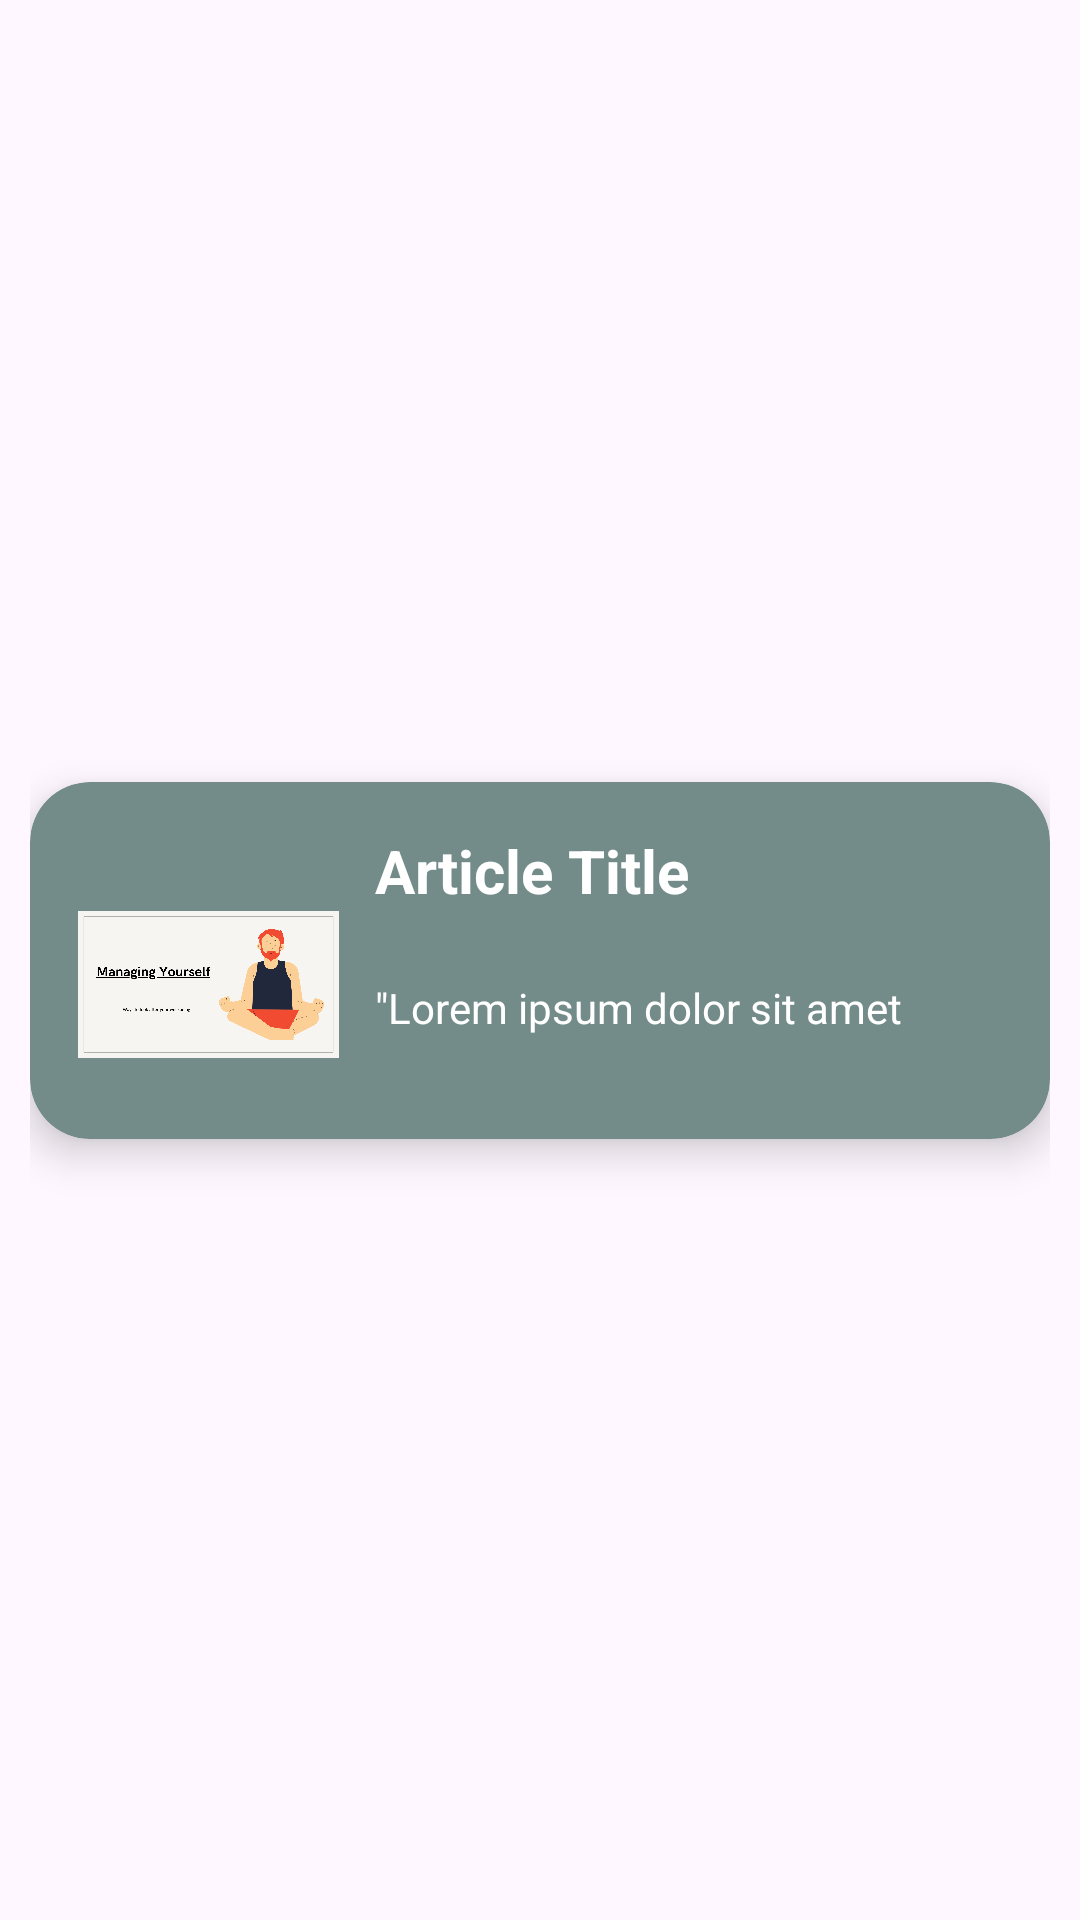

Layout XML and referenced resources for this Android screen:
<!-- AndroidManifest.xml: application theme Theme.MIndPal -->
<!-- res/layout/meditation_rows_meditate.xml -->
<androidx.constraintlayout.widget.ConstraintLayout xmlns:android="http://schemas.android.com/apk/res/android"
    xmlns:app="http://schemas.android.com/apk/res-auto"
    xmlns:tools="http://schemas.android.com/tools"
    android:layout_width="match_parent"
    android:layout_height="wrap_content"
    android:padding="10dp">

    <androidx.cardview.widget.CardView
        android:id="@+id/feature_holder"
        android:layout_width="match_parent"
        android:layout_height="wrap_content"
        app:layout_constraintBottom_toBottomOf="parent"
        app:layout_constraintEnd_toEndOf="parent"
        app:layout_constraintStart_toStartOf="parent"
        app:layout_constraintTop_toTopOf="parent"
        app:cardCornerRadius="20dp"
        app:cardElevation="8dp"
        android:layout_marginBottom="5dp"
        android:layout_marginTop="5dp"
        app:cardBackgroundColor="#738c89">

        <androidx.constraintlayout.widget.ConstraintLayout
            android:layout_width="match_parent"
            android:layout_height="match_parent">

            <ImageView
                android:id="@+id/meditate_thumbnail"
                android:layout_width="87dp"
                android:layout_height="103dp"
                android:layout_marginStart="16dp"
                android:layout_marginTop="16dp"
                app:layout_constraintStart_toStartOf="parent"
                app:layout_constraintTop_toTopOf="parent"
                app:srcCompat="@drawable/sample_thumbnail" />

            <TextView
                android:id="@+id/meditate_title"
                android:layout_width="0dp"
                android:layout_height="wrap_content"
                android:layout_marginStart="12dp"
                android:layout_marginTop="16dp"
                android:layout_marginEnd="16dp"
                android:text="Article Title"
                android:textColor="@color/white"
                android:textSize="20sp"
                android:textStyle="bold"
                android:ellipsize="end"
                android:maxLines="2"
                app:layout_constraintStart_toEndOf="@+id/meditate_thumbnail"
                app:layout_constraintEnd_toEndOf="parent"
                app:layout_constraintTop_toTopOf="parent" />

            <TextView
                android:id="@+id/meditate_description"
                android:layout_width="0dp"
                android:layout_height="wrap_content"
                android:layout_marginStart="12dp"
                android:layout_marginTop="4dp"
                android:layout_marginEnd="16dp"
                android:layout_marginBottom="16dp"
                android:text="&quot;Lorem ipsum dolor sit amet"
                android:textColor="@color/white"
                android:ellipsize="end"
                android:maxLines="3"
                app:layout_constraintStart_toEndOf="@+id/meditate_thumbnail"
                app:layout_constraintEnd_toEndOf="parent"
                app:layout_constraintTop_toBottomOf="@+id/meditate_title"
                app:layout_constraintBottom_toBottomOf="parent" />

        </androidx.constraintlayout.widget.ConstraintLayout>

    </androidx.cardview.widget.CardView>
</androidx.constraintlayout.widget.ConstraintLayout>
<!-- resources referenced by this layout -->
<resources>
  <!-- drawable sample_thumbnail: png bitmap (drawable, 94518 bytes) -->
  <style name="Theme.MIndPal" parent="Base.Theme.MIndPal" />
  <style name="Base.Theme.MIndPal" parent="Theme.Material3.DayNight.NoActionBar">
          
          
      </style>
  <!-- not gathered from this repository: default colours our renderer supplied (Android Studio template values) -->
  <color name="white">#FFFFFFFF</color>
</resources>
